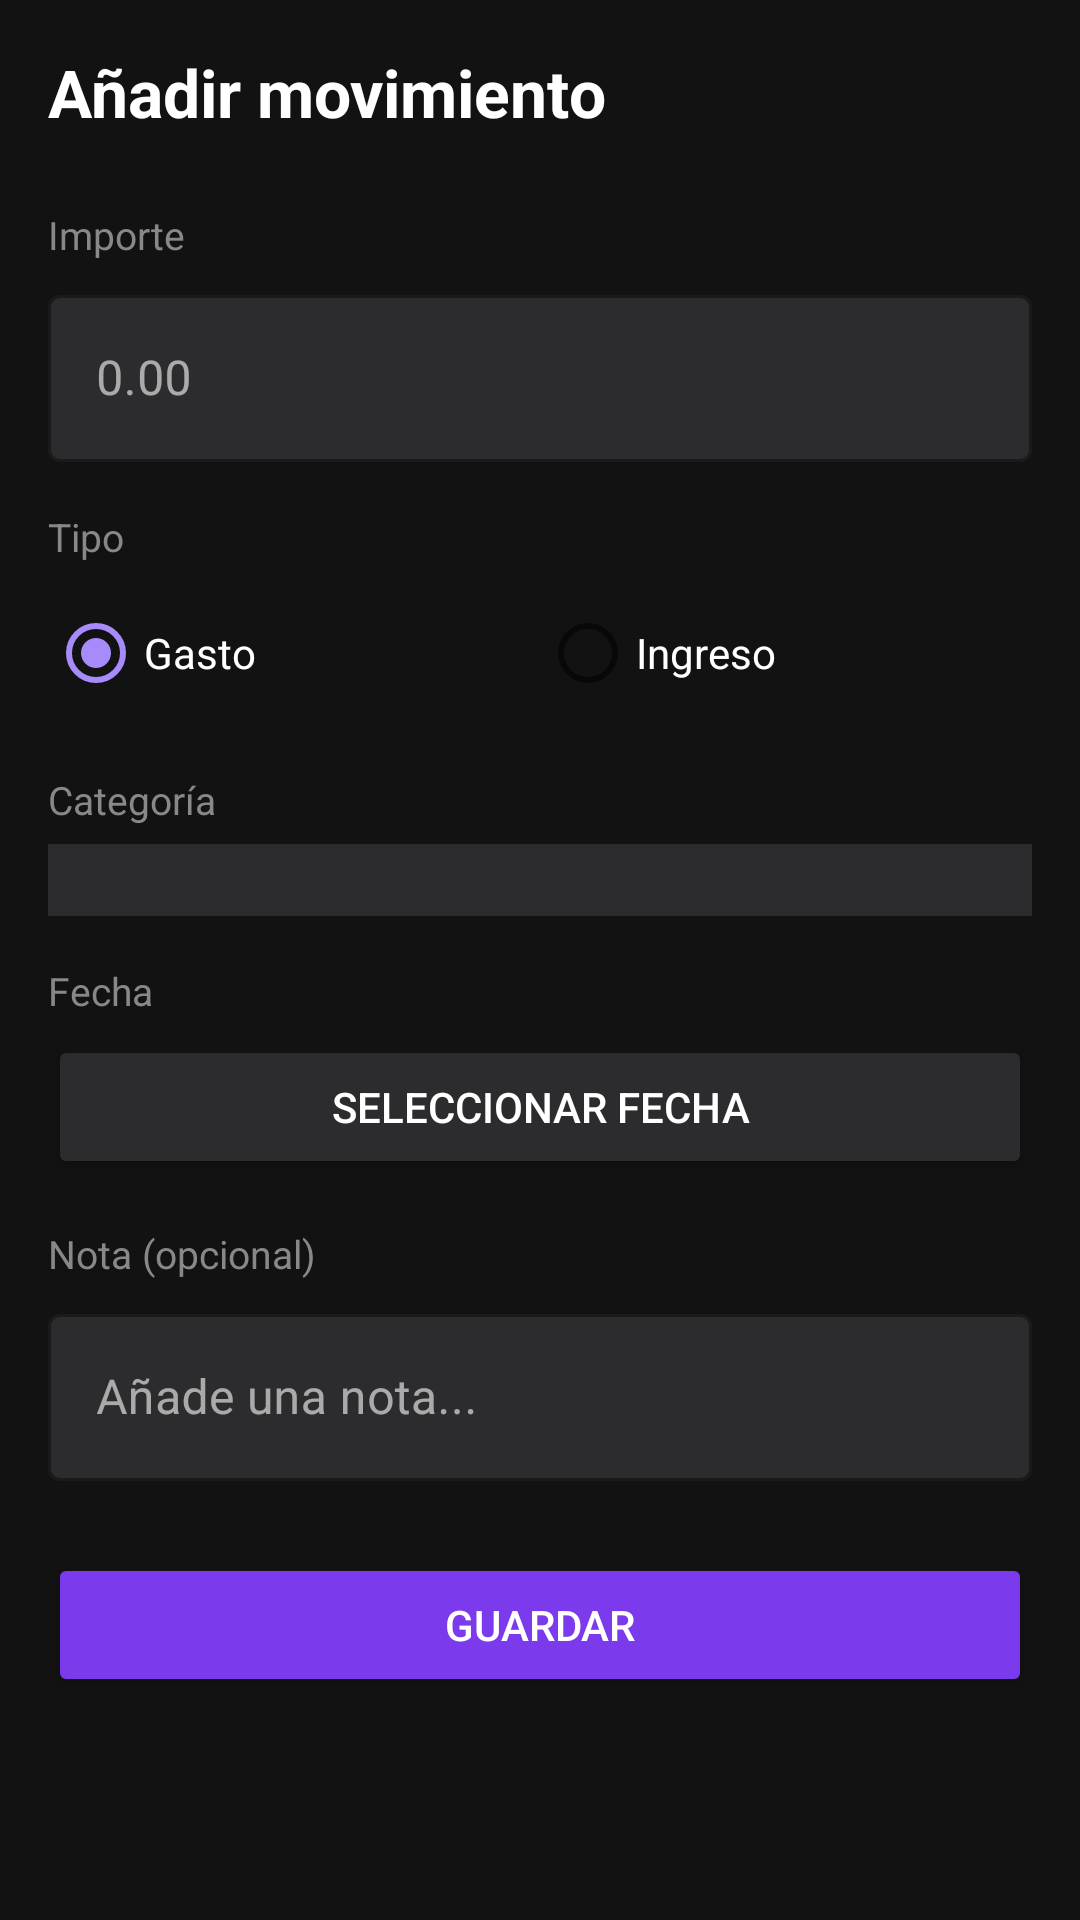

Produce the Android XML layout that renders to this screen, including the resource entries it uses.
<!-- AndroidManifest.xml: application theme Theme.CashingApp -->
<!-- res/layout/fragment_add_transaction.xml -->
<?xml version="1.0" encoding="utf-8"?>
<ScrollView xmlns:android="http://schemas.android.com/apk/res/android"
    xmlns:app="http://schemas.android.com/apk/res-auto"
    android:layout_width="match_parent"
    android:layout_height="match_parent"
    android:background="@color/fondo">

    <LinearLayout
        android:layout_width="match_parent"
        android:layout_height="wrap_content"
        android:orientation="vertical"
        android:padding="16dp">

        
        <TextView
            android:id="@+id/tv_titulo_formulario"
            android:layout_width="wrap_content"
            android:layout_height="wrap_content"
            android:text="Añadir movimiento"
            android:textColor="@color/texto_principal"
            android:textSize="22sp"
            android:textStyle="bold"
            android:layout_marginBottom="24dp"/>

        
        <TextView
            android:layout_width="wrap_content"
            android:layout_height="wrap_content"
            android:text="Importe"
            android:textColor="@color/texto_secundario"
            android:textSize="13sp"
            android:layout_marginBottom="6dp"/>

        <com.google.android.material.textfield.TextInputLayout
            android:layout_width="match_parent"
            android:layout_height="wrap_content"
            style="@style/Widget.MaterialComponents.TextInputLayout.OutlinedBox"
            android:layout_marginBottom="16dp"
            app:boxStrokeColor="@color/texto_secundario"
            app:boxBackgroundColor="@color/superficie_variante"
            app:hintTextColor="@color/texto_secundario">

            <com.google.android.material.textfield.TextInputEditText
                android:id="@+id/et_importe"
                android:layout_width="match_parent"
                android:layout_height="wrap_content"
                android:inputType="numberDecimal"
                android:textColor="@color/texto_principal"
                android:hint="0.00"
                android:textColorHint="@color/texto_secundario"
                app:boxStrokeColor="@color/texto_secundario"
                app:boxBackgroundColor="@color/superficie_variante"
                app:hintTextColor="@color/texto_secundario"/>

        </com.google.android.material.textfield.TextInputLayout>

        
        <TextView
            android:layout_width="wrap_content"
            android:layout_height="wrap_content"
            android:text="Tipo"
            android:textColor="@color/texto_secundario"
            android:textSize="13sp"
            android:layout_marginBottom="6dp"/>

        <RadioGroup
            android:id="@+id/rg_tipo"
            android:layout_width="match_parent"
            android:layout_height="wrap_content"
            android:orientation="horizontal"
            android:layout_marginBottom="16dp">

            <RadioButton
                android:id="@+id/rb_gasto"
                android:layout_width="0dp"
                android:layout_height="wrap_content"
                android:layout_weight="1"
                android:text="Gasto"
                android:textColor="@color/texto_principal"
                android:checked="true"

                />

            <RadioButton
                android:id="@+id/rb_ingreso"
                android:layout_width="0dp"
                android:layout_height="wrap_content"
                android:layout_weight="1"
                android:text="Ingreso"
                android:textColor="@color/texto_principal"/>

        </RadioGroup>
        
        <TextView
            android:layout_width="wrap_content"
            android:layout_height="wrap_content"
            android:text="Categoría"
            android:textColor="@color/texto_secundario"
            android:textSize="13sp"
            android:layout_marginBottom="6dp"/>

        <Spinner
            android:id="@+id/spinner_categoria"
            android:layout_width="match_parent"
            android:layout_height="wrap_content"
            android:layout_marginBottom="16dp"
            android:background="@color/superficie_variante"
            android:padding="12dp"
            android:textColor="@color/texto_principal"/>

        
        <TextView
            android:layout_width="wrap_content"
            android:layout_height="wrap_content"
            android:text="Fecha"
            android:textColor="@color/texto_secundario"
            android:textSize="13sp"
            android:layout_marginBottom="6dp"/>

        <Button
            android:id="@+id/btn_fecha"
            android:layout_width="match_parent"
            android:layout_height="wrap_content"
            android:text="Seleccionar fecha"
            android:layout_marginBottom="16dp"
            app:backgroundTint="@color/superficie_variante"
            android:textColor="@color/texto_principal"/>

        
        <TextView
            android:layout_width="wrap_content"
            android:layout_height="wrap_content"
            android:text="Nota (opcional)"
            android:textColor="@color/texto_secundario"
            android:textSize="13sp"
            android:layout_marginBottom="6dp"/>

        <com.google.android.material.textfield.TextInputLayout
            android:layout_width="match_parent"
            android:layout_height="wrap_content"
            style="@style/Widget.MaterialComponents.TextInputLayout.OutlinedBox"
            android:layout_marginBottom="24dp"
            app:boxStrokeColor="@color/texto_secundario"
            app:boxBackgroundColor="@color/superficie_variante"
            app:hintTextColor="@color/texto_secundario">

            <com.google.android.material.textfield.TextInputEditText
                android:id="@+id/et_nota"
                android:layout_width="match_parent"
                android:layout_height="wrap_content"
                android:textColor="@color/texto_principal"
                android:hint="Añade una nota..."
                android:textColorHint="@color/texto_secundario"/>

        </com.google.android.material.textfield.TextInputLayout>

        
        <Button
            android:id="@+id/btn_guardar"
            android:layout_width="match_parent"
            android:layout_height="wrap_content"
            android:text="Guardar"
            app:backgroundTint="@color/morado_principal"
            android:textColor="@color/blanco"/>
        
        <Button
            android:id="@+id/btn_eliminar"
            android:layout_width="match_parent"
            android:layout_height="wrap_content"
            android:text="Eliminar"
            android:visibility="gone"
            app:backgroundTint="#E53E3E"
            android:textColor="@color/blanco"/>

    </LinearLayout>
</ScrollView>
<!-- resources referenced by this layout -->
<resources>
  <color name="blanco">#FFFFFFFF</color>
  <color name="fondo">#121212</color>
  <color name="morado_principal">#7C3AED</color>
  <color name="superficie_variante">#2C2C2E</color>
  <color name="texto_principal">#FFFFFF</color>
  <color name="texto_secundario">#888888</color>
  <style name="Theme.CashingApp" parent="Theme.MaterialComponents.DayNight.NoActionBar">
          <item name="colorPrimary">@color/morado_principal</item>
          <item name="colorPrimaryVariant">@color/morado_oscuro</item>
          <item name="colorOnPrimary">@color/blanco</item>
          <item name="colorSecondary">@color/morado_claro</item>
          <item name="colorOnSecondary">@color/blanco</item>
          <item name="android:windowBackground">@color/fondo</item>
          <item name="android:statusBarColor">@color/fondo</item>
          <item name="android:navigationBarColor">@color/superficie</item>
          <item name="colorSurface">@color/superficie</item>
          <item name="colorOnSurface">@color/texto_principal</item>
          <item name="bottomNavigationStyle">@style/BottomNav</item>
      </style>
  <color name="morado_oscuro">#5B21B6</color>
  <color name="morado_claro">#A78BFA</color>
  <color name="superficie">#1C1C1E</color>
  <style name="BottomNav" parent="Widget.MaterialComponents.BottomNavigationView">
          <item name="itemIconTint">@color/bottom_nav_colors</item>
          <item name="itemTextColor">@color/bottom_nav_colors</item>
      </style>
</resources>
